The GitHub repository Tiago13Silva/Database-for-Traffic-Light-Classification contains a labelled image folder "Database-for-Traffic-Light-Classification" with 3 categories: green light, red light, yellow light. Examples follow, each with its label.

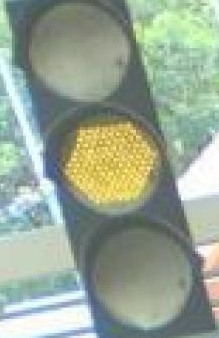
Label: yellow light

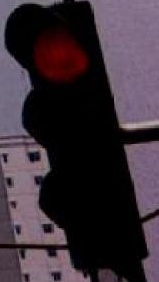
Label: red light

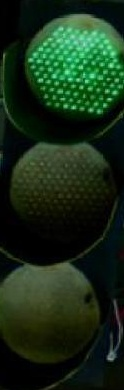
Label: green light

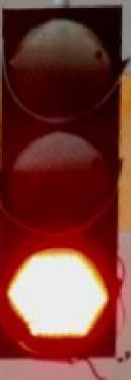
Label: red light

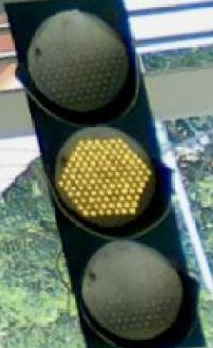
Label: yellow light

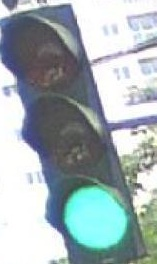
Label: green light
